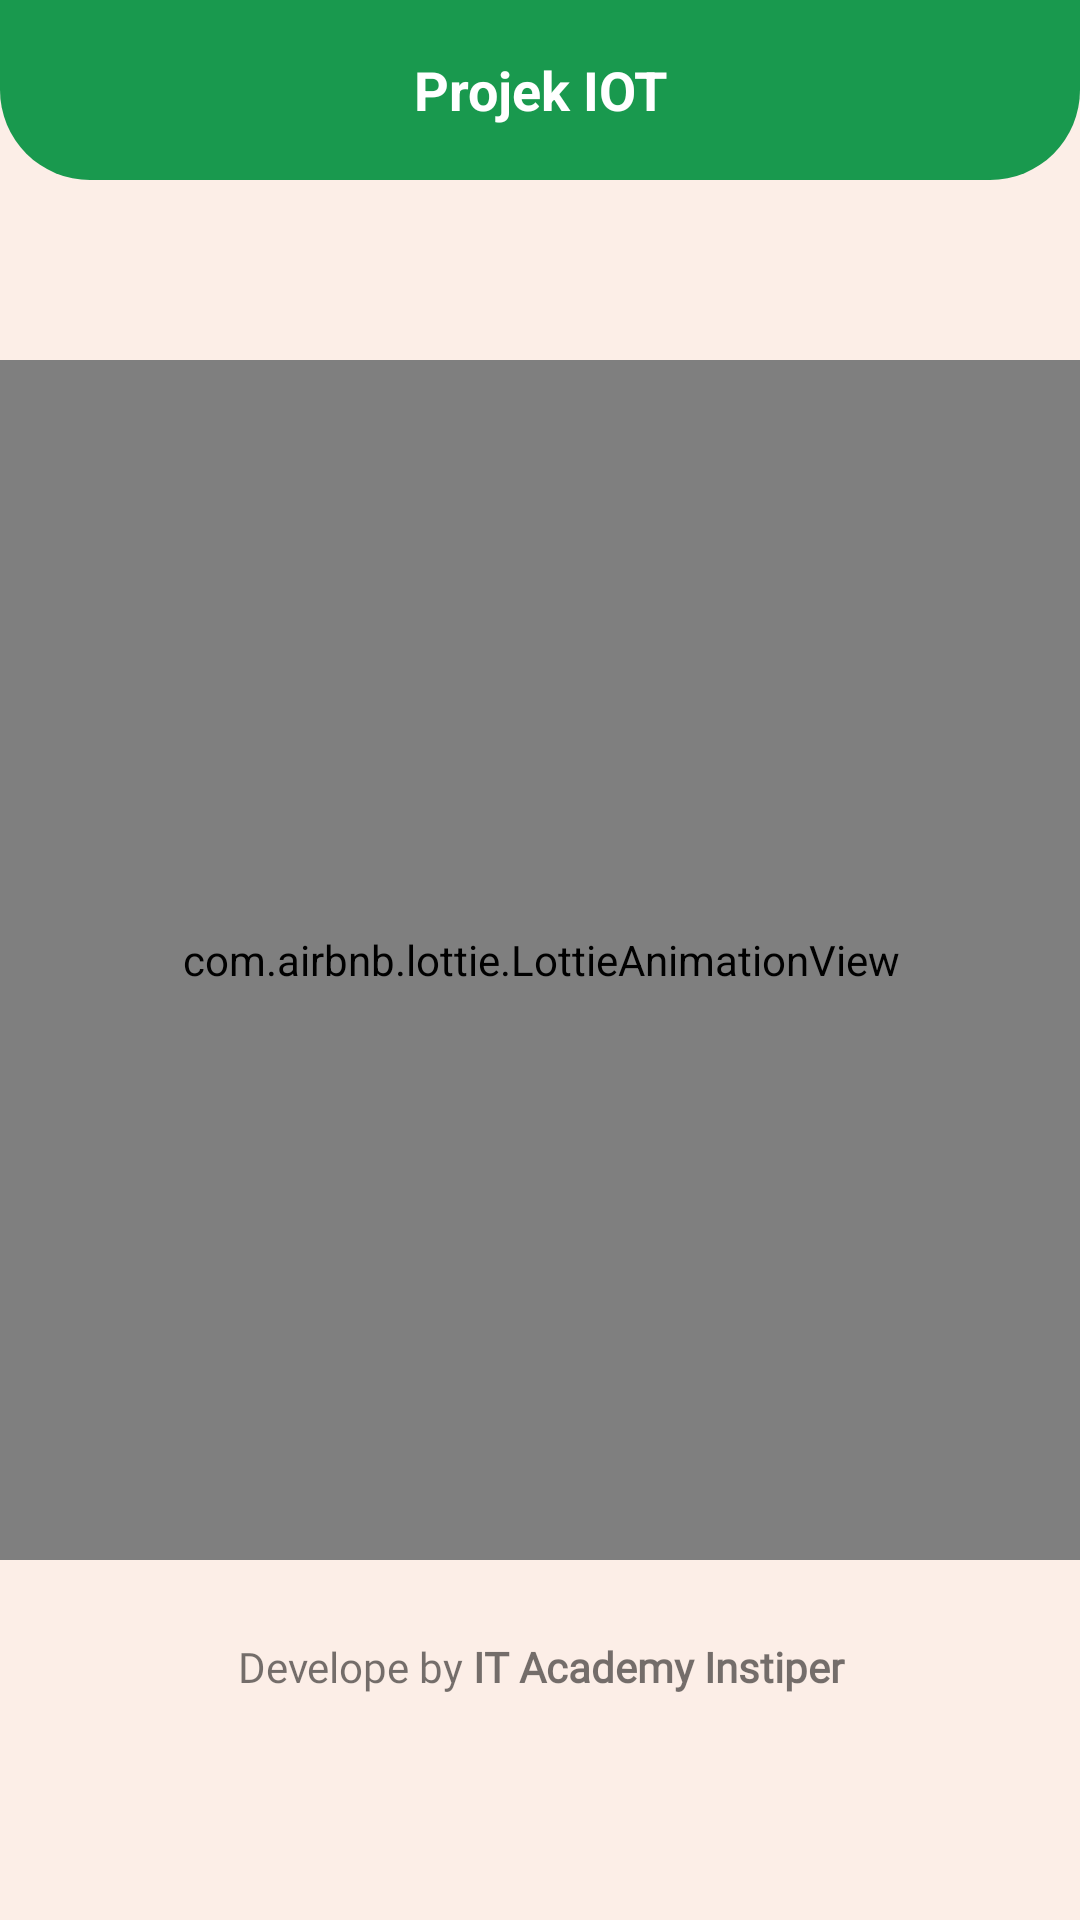

Here is an Android app screen rendered from its layout file. Give the layout XML and the strings, colors and styles it references.
<!-- AndroidManifest.xml: application theme Theme.MyApplication -->
<!-- res/layout/fragment_info.xml -->
<?xml version="1.0" encoding="utf-8"?>
<androidx.constraintlayout.widget.ConstraintLayout xmlns:android="http://schemas.android.com/apk/res/android"
    xmlns:tools="http://schemas.android.com/tools"
    android:layout_width="match_parent"
    android:layout_height="match_parent"
    android:background="#fceee7"
    xmlns:app="http://schemas.android.com/apk/res-auto"
    tools:context=".ui.info.InfoFragment">

    <TextView
        android:id="@+id/bg_main"
        android:background="@drawable/bg_main"
        android:text="Projek IOT"
        app:layout_constraintStart_toStartOf="parent"
        app:layout_constraintEnd_toEndOf="parent"
        app:layout_constraintTop_toTopOf="parent"
        android:textColor="@color/white"
        android:textStyle="bold"
        android:textSize="18sp"
        android:gravity="center|center_horizontal"
        android:layout_width="match_parent"
        android:layout_height="60dp"/>

    <com.airbnb.lottie.LottieAnimationView
        android:layout_width="400dp"
        android:layout_height="400dp"
        android:layout_marginTop="60dp"
        app:lottie_rawRes="@raw/cat"
        app:layout_constraintEnd_toEndOf="parent"
        app:layout_constraintStart_toStartOf="parent"
        app:layout_constraintTop_toBottomOf="@+id/bg_main"
        app:lottie_autoPlay="true"
        app:lottie_loop="true" />

    <TextView
        android:layout_width="match_parent"
        android:layout_height="wrap_content"
        android:layout_marginBottom="75dp"
        android:fontFamily="@font/robotoregular"
        android:gravity="center"
        android:text="@string/develope_by_inftech_instiper"
        app:layout_constraintBottom_toBottomOf="parent"
        app:layout_constraintEnd_toEndOf="parent"
        app:layout_constraintHorizontal_bias="0.0"
        app:layout_constraintStart_toStartOf="parent" />


</androidx.constraintlayout.widget.ConstraintLayout>
<!-- resources referenced by this layout -->
<resources>
  <color name="white">#FFFFFFFF</color>
  <!-- drawable bg_main (drawable) -->
  <?xml version="1.0" encoding="utf-8"?>
  <shape xmlns:android="http://schemas.android.com/apk/res/android">
      <solid
          android:color="#19994e"/>
      <corners
          android:bottomLeftRadius="30dp"
          android:bottomRightRadius="30dp"/>
  </shape>
  <string name="develope_by_inftech_instiper">Develope by <b>IT Academy Instiper</b></string>
  <style name="Theme.MyApplication" parent="Theme.MaterialComponents.Light.NoActionBar">
          
          <item name="colorPrimary">@color/purple_500</item>
          <item name="colorPrimaryVariant">@color/purple_700</item>
          <item name="colorOnPrimary">@color/white</item>
          
          <item name="colorSecondary">@color/teal_200</item>
          <item name="colorSecondaryVariant">@color/teal_700</item>
          <item name="colorOnSecondary">@color/black</item>
          
          <item name="android:statusBarColor">?attr/colorPrimaryVariant</item>
          
      </style>
  <color name="purple_500">#19994e</color>
  <color name="purple_700">#178544</color>
  <color name="teal_200">#FF03DAC5</color>
  <color name="teal_700">#FF018786</color>
  <color name="black">#FF000000</color>
</resources>
